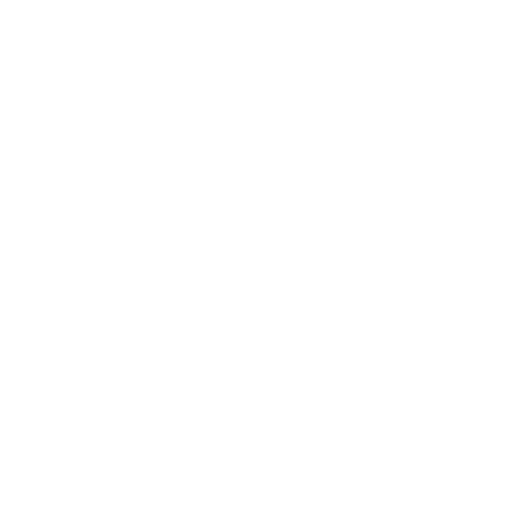
t = 0.00 s
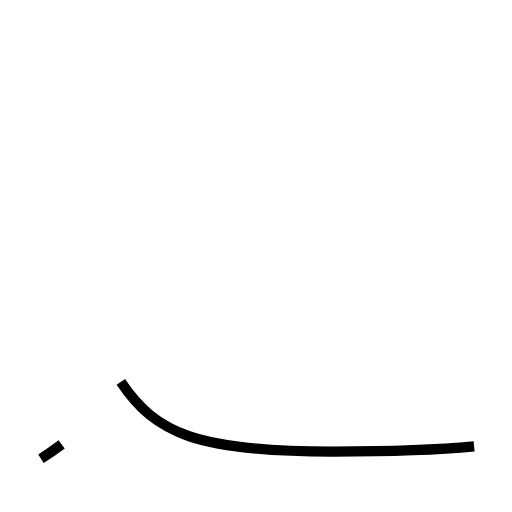
t = 1.17 s
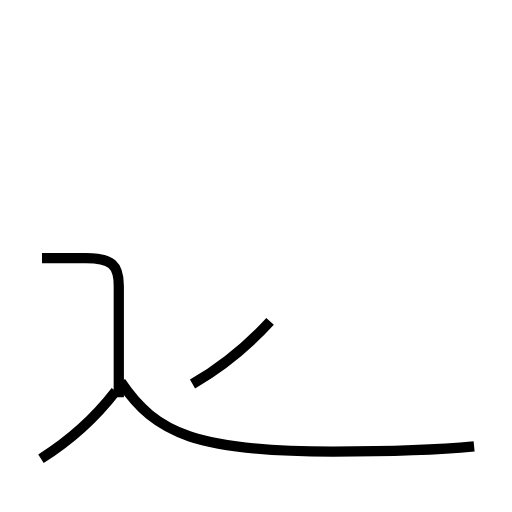
t = 2.29 s
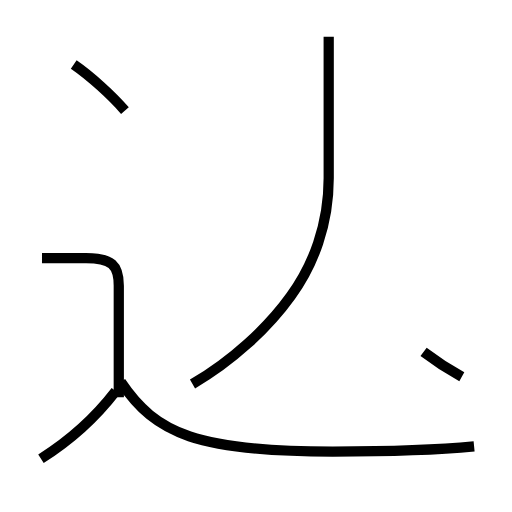
t = 3.51 s
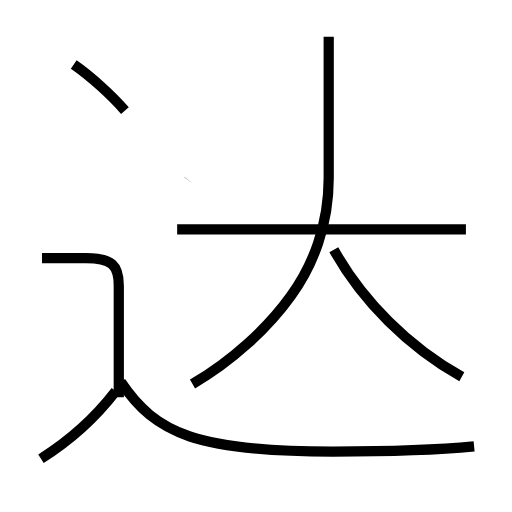
t = 4.76 s
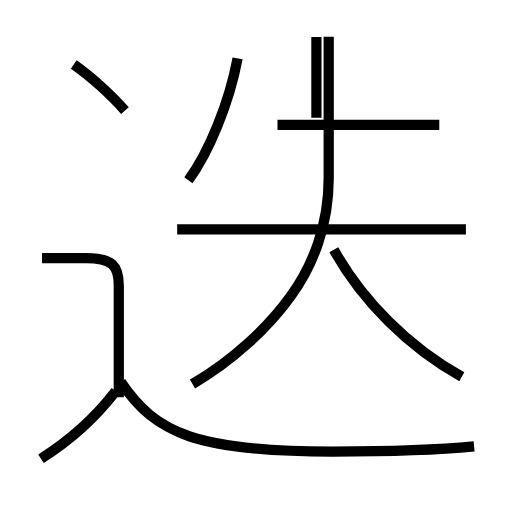
t = 5.85 s

The animated SVG that drew these frames (rendered in a browser with its animation timeline set to each time). Animation: 10 SMIL elements (animate=10); one cycle of 5.85 s.

<?xml version='1.0' encoding='utf-8'?>
<svg viewBox="0.0 -6.0 50.0 50.0" version="1.1" xmlns="http://www.w3.org/2000/svg"><rect x="-1000" y="-1000" width="2000" height="2000" stroke="white" fill="white" /><g style="fill:none;stroke:#000000;stroke-width:1"><path d="M 46.3 -0.4 C 42.2 0.0 38.2 0.1 32.5 0.1 C 19.4 0.1 15.2 -1.6 11.8 -6.7 " transform="translate(0.0 38.0)" stroke-dasharray="36.6751214438916" stroke-dashoffset="36.6751214438916"><animate attributeName="stroke-dashoffset" from="36.6751214438916" to="0" dur="1.1002536433167478s" begin="0s; anim_end.end" fill="freeze" id="anim0" /></path><path d="M 4.0 0.8 C 6.7 -0.9 9.3 -3.2 11.3 -5.8 " transform="translate(0.0 38.0)" stroke-dasharray="9.890880282453454" stroke-dashoffset="9.890880282453454"><animate attributeName="stroke-dashoffset" from="9.890880282453454" to="0" dur="0.2967264084736036s" begin="anim0.end" fill="freeze" id="anim1" /></path><path d="M 11.6 -5.2 L 11.6 -16.1 C 11.6 -18.1 10.9 -18.8 8.4 -18.8 L 4.1 -18.8 " transform="translate(0.0 38.0)" stroke-dasharray="20.132393066434606" stroke-dashoffset="20.132393066434606"><animate attributeName="stroke-dashoffset" from="20.132393066434606" to="0" dur="0.6039717919930382s" begin="anim1.end" fill="freeze" id="anim2" /></path><path d="M 18.8 -6.5 C 22.6 -8.7 26.1 -11.9 28.4 -15.1 C 30.6 -18.1 32.1 -22.1 32.1 -26.6 L 32.1 -40.4 " transform="translate(0.0 38.0)" stroke-dasharray="39.06181716847654" stroke-dashoffset="39.06181716847654"><animate attributeName="stroke-dashoffset" from="39.06181716847654" to="0" dur="1.171854515054296s" begin="anim2.end" fill="freeze" id="anim3" /></path><path d="M 12.2 -33.2 C 10.9 -34.7 8.8 -36.6 7.2 -37.7 " transform="translate(0.0 38.0)" stroke-dasharray="6.741420710191963" stroke-dashoffset="6.741420710191963"><animate attributeName="stroke-dashoffset" from="6.741420710191963" to="0" dur="0.20224262130575887s" begin="anim3.end" fill="freeze" id="anim4" /></path><path d="M 45.1 -7.2 C 39.9 -10.1 35.4 -14.6 32.6 -19.6 " transform="translate(0.0 38.0)" stroke-dasharray="17.82392645353943" stroke-dashoffset="17.82392645353943"><animate attributeName="stroke-dashoffset" from="17.82392645353943" to="0" dur="0.5347177936061829s" begin="anim4.end" fill="freeze" id="anim5" /></path><path d="M 45.5 -21.6 L 17.3 -21.6 " transform="translate(0.0 38.0)" stroke-dasharray="28.2" stroke-dashoffset="28.2"><animate attributeName="stroke-dashoffset" from="28.2" to="0" dur="0.846s" begin="anim5.end" fill="freeze" id="anim6" /></path><path d="M 18.4 -26.4 C 20.4 -29.1 22.4 -34.0 23.2 -38.3 " transform="translate(0.0 38.0)" stroke-dasharray="12.92183294718778" stroke-dashoffset="12.92183294718778"><animate attributeName="stroke-dashoffset" from="12.92183294718778" to="0" dur="0.3876549884156334s" begin="anim6.end" fill="freeze" id="anim7" /></path><path d="M 42.9 -31.8 L 27.1 -31.8 " transform="translate(0.0 38.0)" stroke-dasharray="15.799999999999997" stroke-dashoffset="15.799999999999997"><animate attributeName="stroke-dashoffset" from="15.799999999999997" to="0" dur="0.4739999999999999s" begin="anim7.end" fill="freeze" id="anim8" /></path><path d="M 30.9 -32.5 L 30.9 -40.4" transform="translate(0.0 38.0)" stroke-dasharray="7.899999999999999" stroke-dashoffset="7.899999999999999"><animate attributeName="stroke-dashoffset" from="7.899999999999999" to="0" dur="0.23699999999999996s" begin="anim8.end" fill="freeze" id="anim_end" /></path></g></svg>
